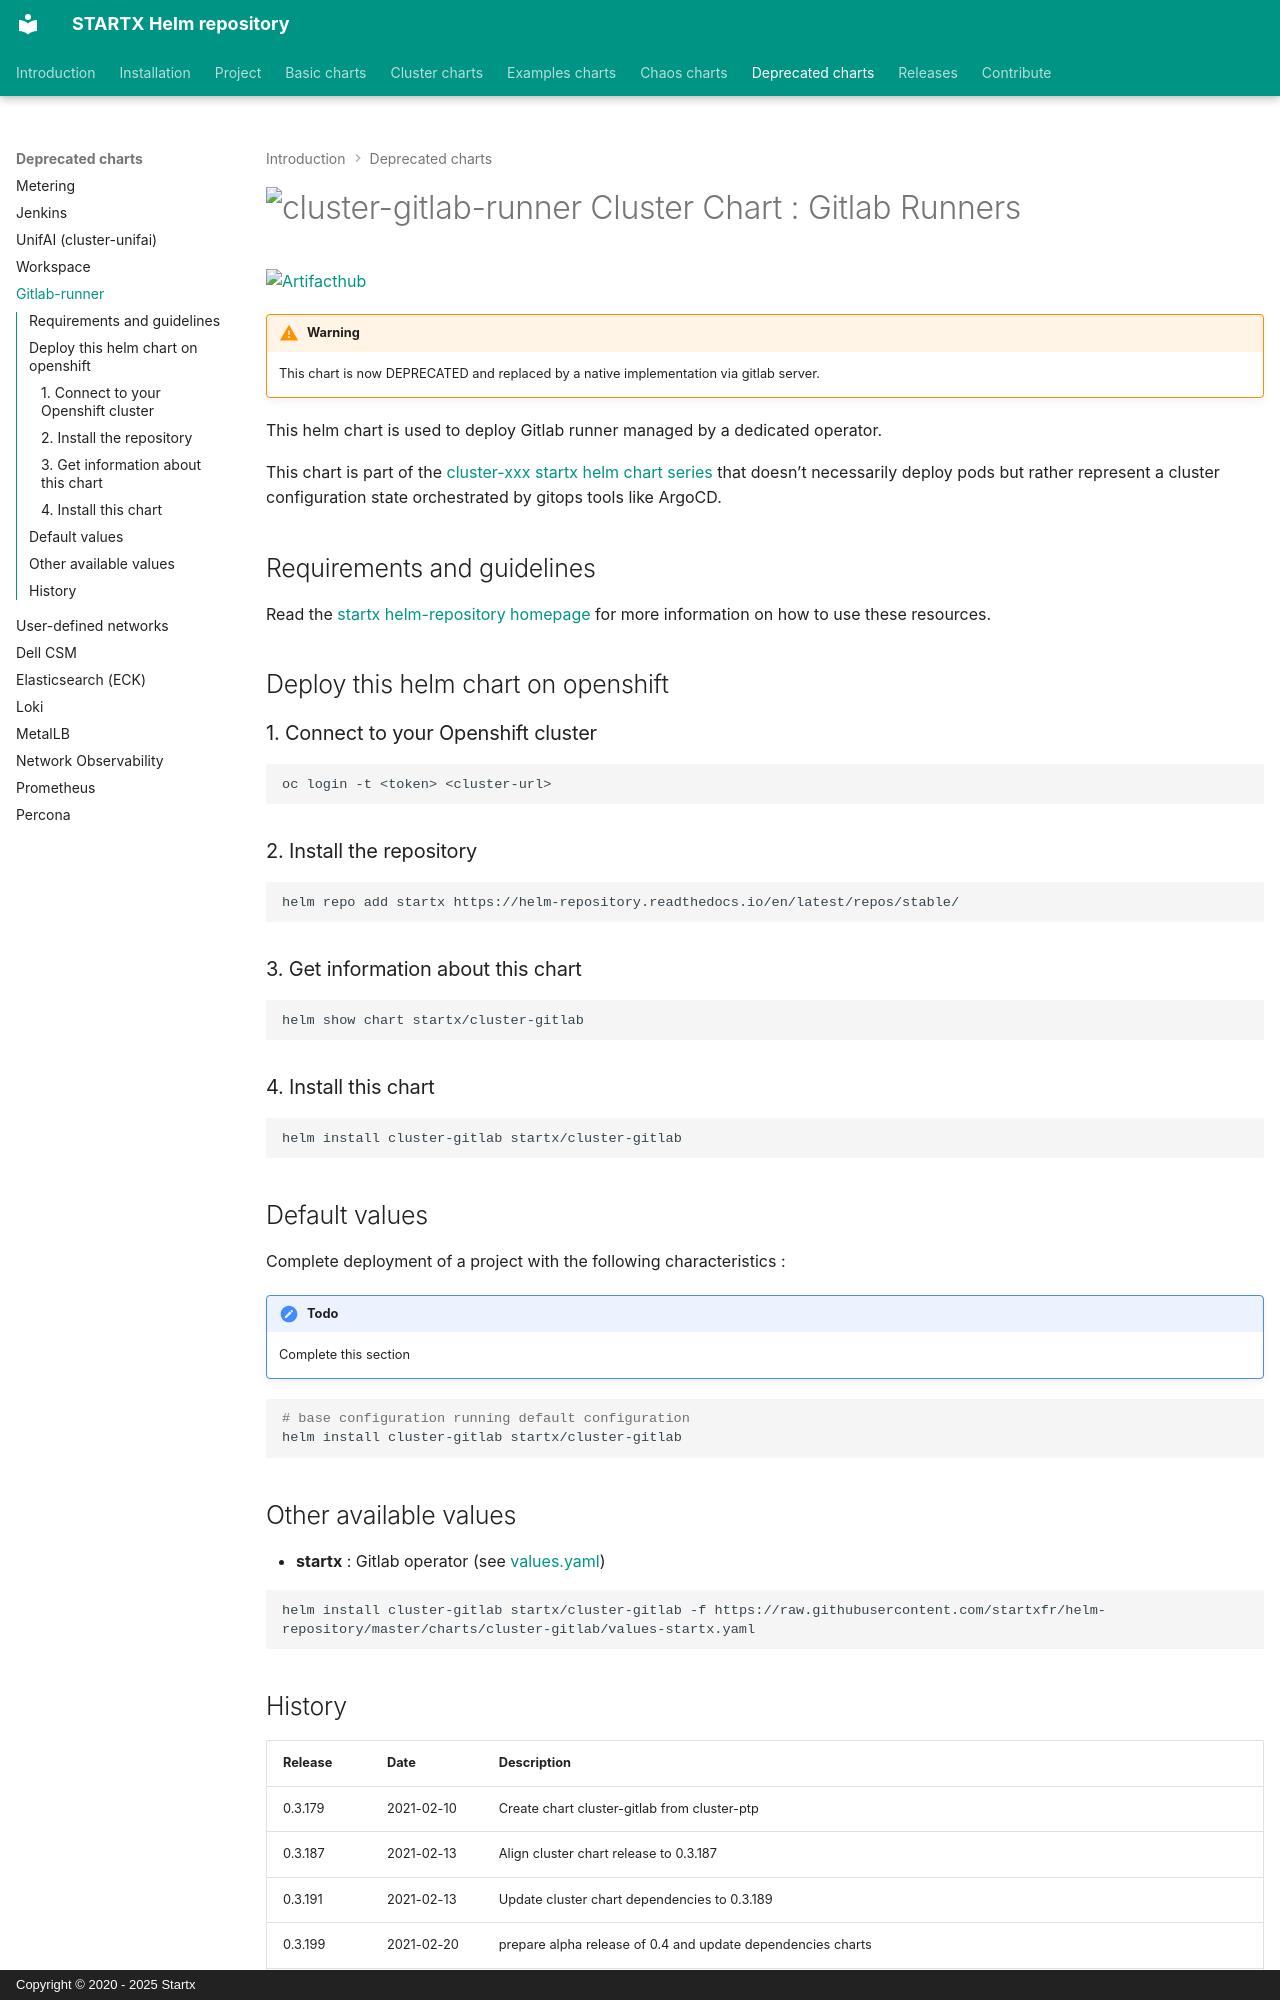

repository: startxfr/helm-repository · page: charts/cluster-gitlab-runner/index.html · generator: mkdocs · copyright: Copyright © 2020 - 2025 Startx

# ![cluster-gitlab-runner](https://helm-repository.readthedocs.io/en/latest/img/cluster-gitlab-runner.svg "Cluster Chart : Gitlab runner") Cluster Chart : Gitlab Runners
[![Artifacthub](https://img.shields.io/badge/ArtifactHub-STARTX_cluster--gitlab--runner-8A2BE2.svg)](https://artifacthub.io/packages/search?ts_query_web=cluster+gitlab+runner+startx)

!!! warning
    This chart is now DEPRECATED and replaced by a native implementation via gitlab server.

This helm chart is used to deploy Gitlab runner managed by a dedicated operator.

This chart is part of the [cluster-xxx startx helm chart series](https://helm-repository.readthedocs.io#cluster-helm-charts) that doesn't necessarily deploy pods but rather represent a cluster configuration state orchestrated by gitops tools like ArgoCD.

## Requirements and guidelines

Read the [startx helm-repository homepage](https://helm-repository.readthedocs.io) for
more information on how to use these resources.

## Deploy this helm chart on openshift

### 1. Connect to your Openshift cluster

```bash
oc login -t <token> <cluster-url>
```

### 2. Install the repository

```bash
helm repo add startx https://helm-repository.readthedocs.io/en/latest/repos/stable/
```

### 3. Get information about this chart

```bash
helm show chart startx/cluster-gitlab
```

### 4. Install this chart

```bash
helm install cluster-gitlab startx/cluster-gitlab
```

## Default values

Complete deployment of a project with the following characteristics :

!!! todo
    Complete this section

```bash
# base configuration running default configuration
helm install cluster-gitlab startx/cluster-gitlab
```

## Other available values

- **startx** : Gitlab operator (see [values.yaml](https://raw.githubusercontent.com/startxfr/helm-repository/master/charts/cluster-gitlab/values-startx.yaml))

```bash
helm install cluster-gitlab startx/cluster-gitlab -f https://raw.githubusercontent.com/startxfr/helm-repository/master/charts/cluster-gitlab/values-startx.yaml
```
